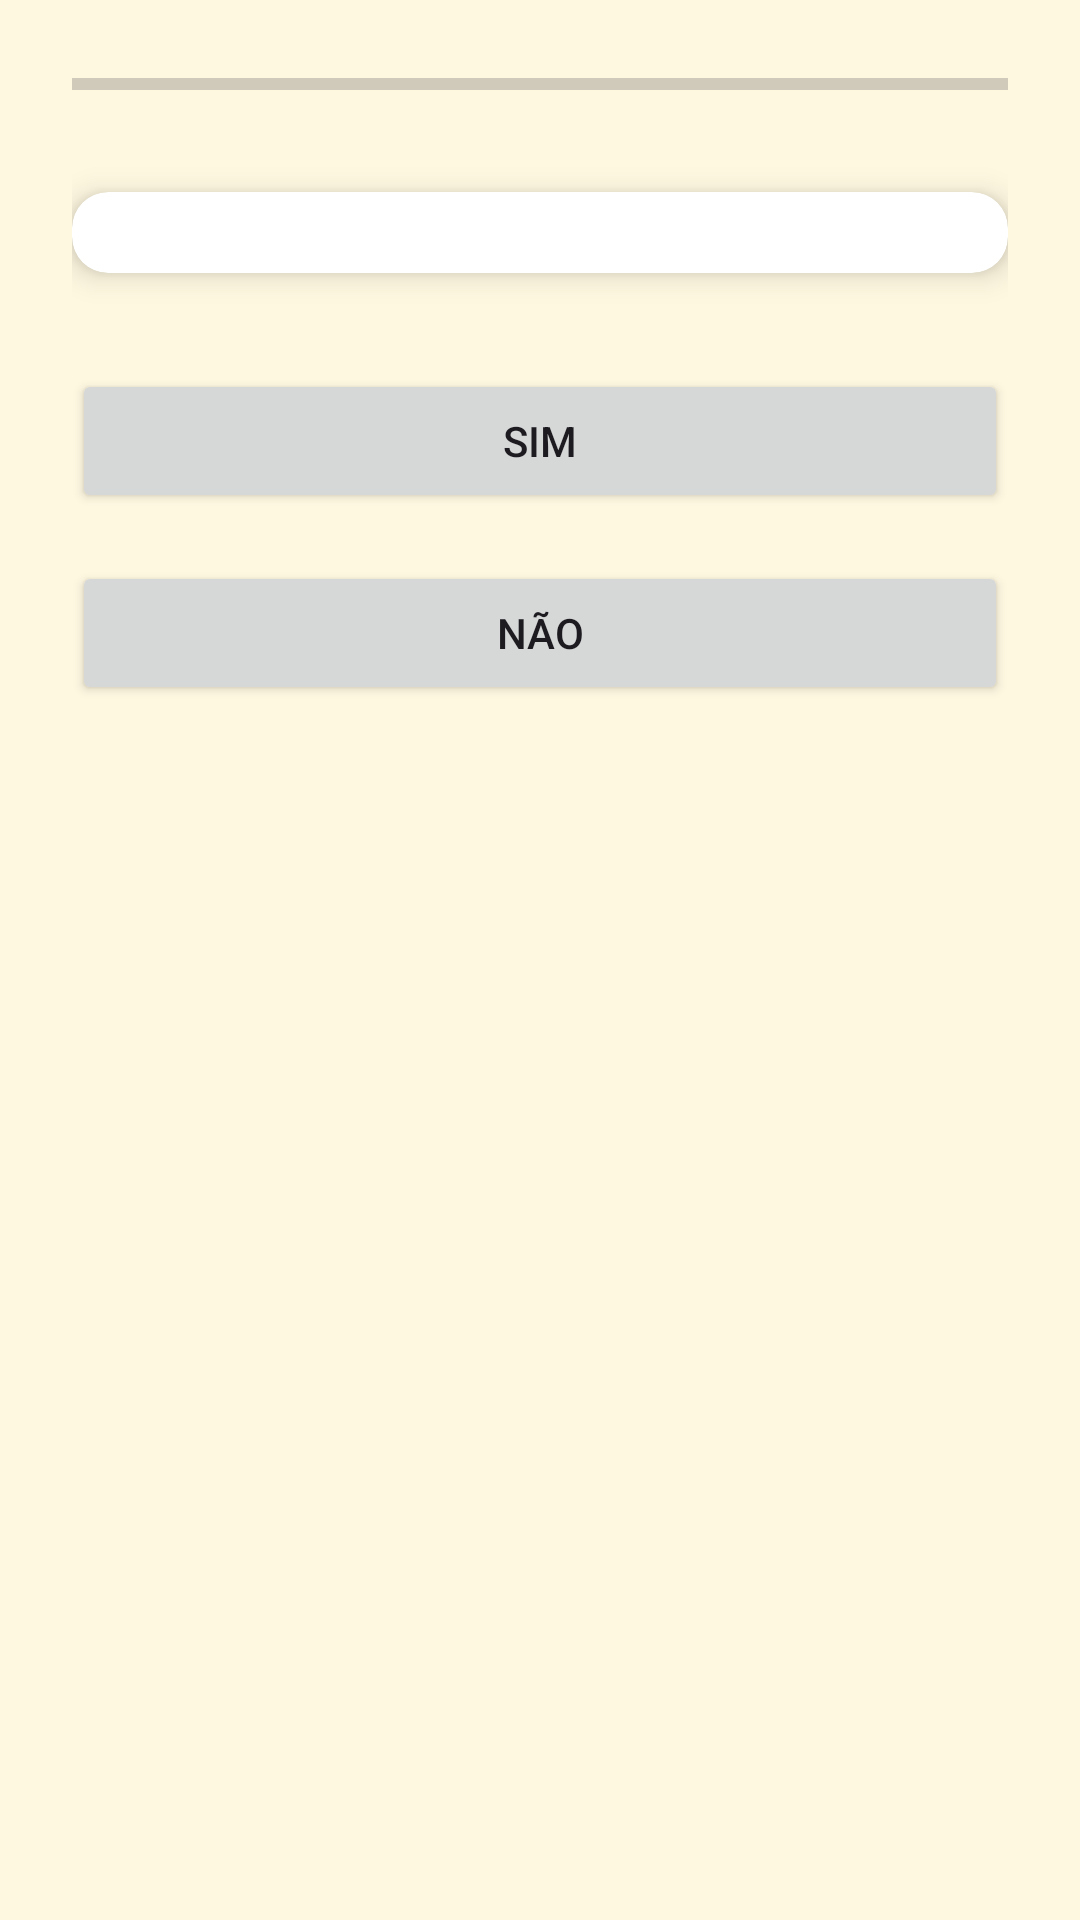

This screen was rendered from an Android layout file. Write that file and the resources it references.
<!-- AndroidManifest.xml: application theme Theme.RaizAfro -->
<!-- res/layout/activity_quiz.xml -->
<LinearLayout xmlns:android="http://schemas.android.com/apk/res/android"
    xmlns:app="http://schemas.android.com/apk/res-auto"
    android:orientation="vertical"
    android:padding="24dp"
    android:background="#FFF8E1"
    android:layout_width="match_parent"
    android:layout_height="match_parent">

    <ProgressBar
        android:id="@+id/progressBar"
        style="?android:attr/progressBarStyleHorizontal"
        android:progressTint="@android:color/holo_orange_dark"
        android:layout_width="match_parent"
        android:layout_height="8dp"/>

    <androidx.cardview.widget.CardView
        android:id="@+id/cardPergunta"
        android:layout_marginTop="32dp"
        android:layout_width="match_parent"
        android:layout_height="wrap_content"
        android:padding="24dp"
        app:cardElevation="6dp"
        app:cardCornerRadius="12dp">

        <TextView
            android:id="@+id/txtPergunta"
            android:textSize="20sp"
            android:textColor="#3E2723"
            android:layout_width="wrap_content"
            android:layout_height="wrap_content"/>
    </androidx.cardview.widget.CardView>

    <Button
        android:id="@+id/btnSim"
        android:text="Sim"
        android:layout_marginTop="32dp"
        android:layout_width="match_parent"
        android:layout_height="wrap_content"/>

    <Button
        android:id="@+id/btnNao"
        android:text="Não"
        android:layout_marginTop="16dp"
        android:layout_width="match_parent"
        android:layout_height="wrap_content"/>

</LinearLayout>
<!-- resources referenced by this layout -->
<resources>
  <style name="Theme.RaizAfro" parent="Base.Theme.RaizAfro" />
  <style name="Base.Theme.RaizAfro" parent="Theme.Material3.DayNight.NoActionBar">
          
          
      </style>
</resources>
